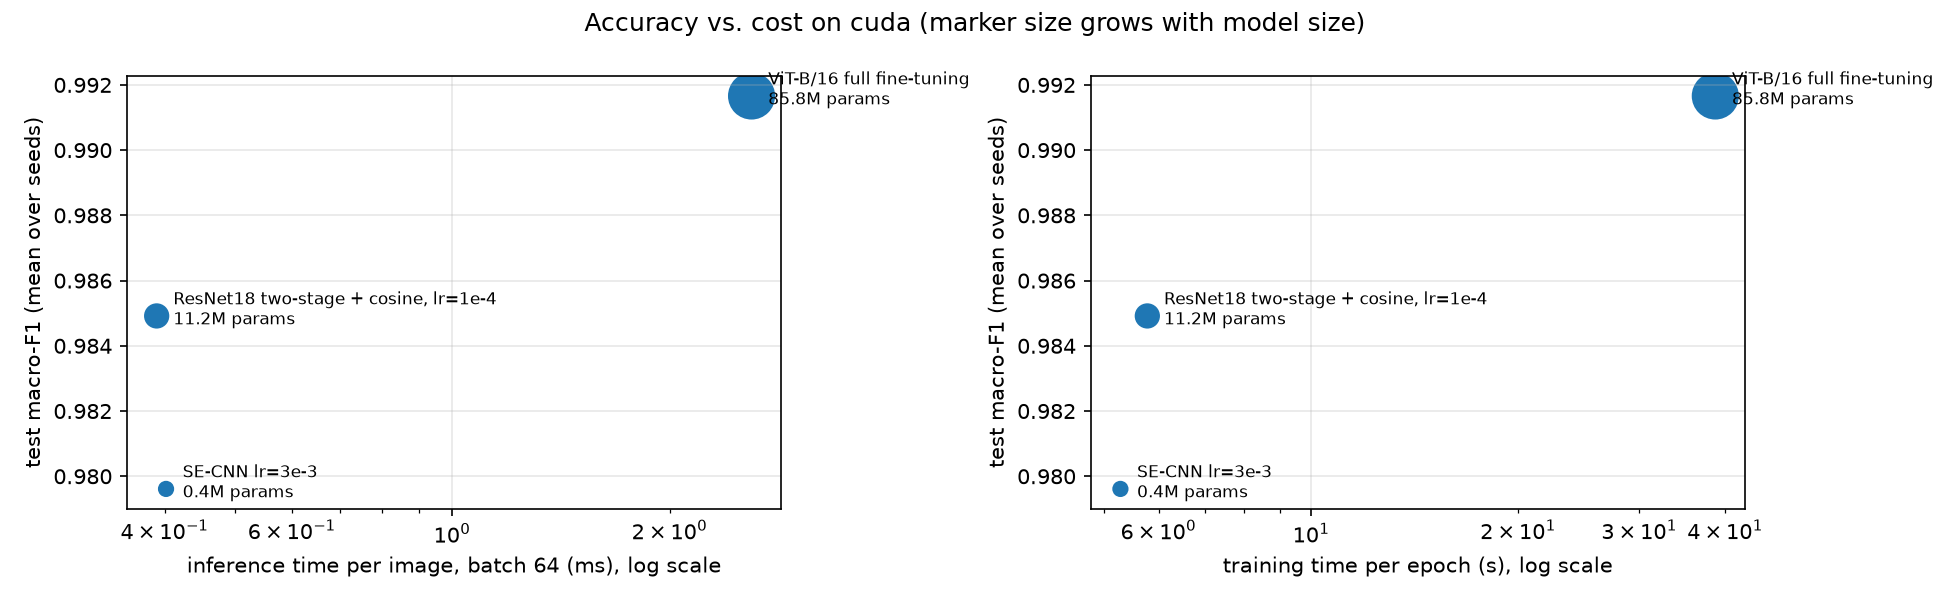

Values plotted in this chart, from the file beside it:
model, params (M), size (MB), latency bs=1 (ms), ms/image bs=64, max epochs, trainable params, epochs trained, train time (s), train s/epoch, test macro-F1
SE-CNN lr=3e-3, 0.4122, 1.665, 1.727, 0.402, 50, 412224, 50.0 ± 0.0, 264.1 ± 2.5, 5.282, 0.9796
ResNet18 two-stage + cosine, lr=1e-4, 11.18, 44.79, 4.841, 0.3901, 20, 11178564, 16.3 ± 1.5, 94.2 ± 6.3, 5.78, 0.9849
ViT-B/16 full fine-tuning, 85.8, 343.3, 12.5, 2.597, 20, 85801732, 15.3 ± 2.5, 595.3 ± 116.4, 38.69, 0.9917
